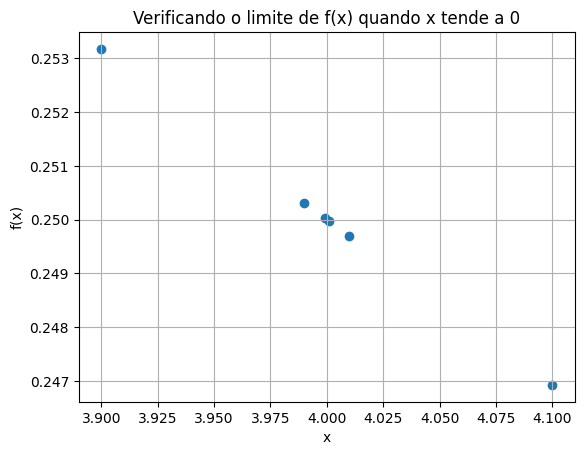

This chart was generated by the following Python code:
import math
import matplotlib as mpl
import matplotlib.pyplot as plt

def f ( x ):
  return ( math.log( x ) - math.log( 4 ) ) / ( x - 4 )

limit = 4;

x = [];

for i in range( 3 ):
  x.append( limit + ( 10 ** ( - ( i + 1 ) ) ) )

for i in range( 3 ):
  x.append( limit - ( 10 ** ( i - 3 ) ) )

print( x )

y = []

for i in range( len( x ) ):
  y.append( f ( x[ i ] ) )

print( 'x      | y = f(x)' )
print( '-----------------' )

for i in range( len( x ) ):
  print( '{:.4f} | {:.6f}'.format( x[ i ], y[ i ] ) )

mpl.rcParams.update({
  'font.family': 'Times New Roman',
  'font.size': 10
})

plt.scatter( x, y )
plt.title( 'Verificando o limite de f(x) quando x tende a 0' )
plt.ylabel( 'f(x)' )
plt.xlabel( 'x' )
plt.grid()
plt.show()